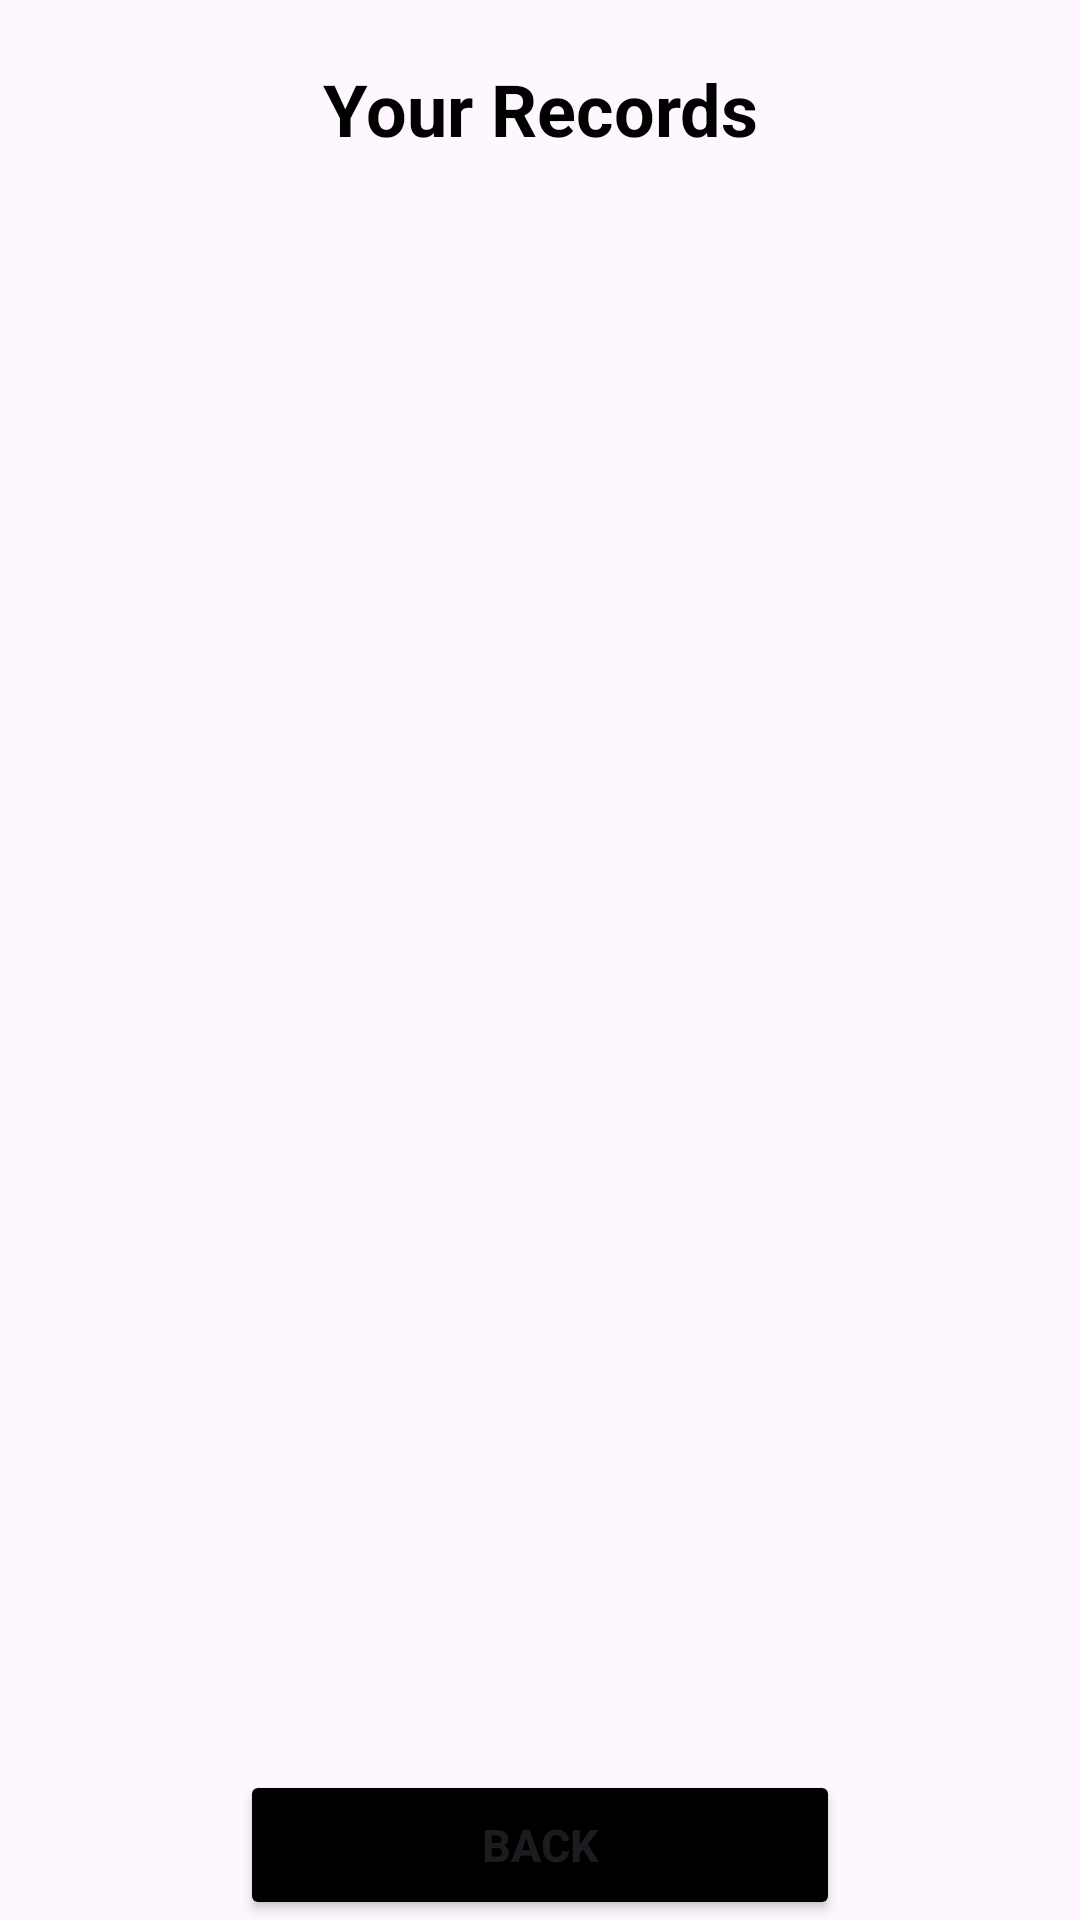

Reconstruct the res/layout file that produces this screen, plus the resources it refers to.
<!-- AndroidManifest.xml: application theme Theme.MatchPairsMemoryGame -->
<!-- res/layout/activity_your_records.xml -->
<?xml version="1.0" encoding="utf-8"?>
<LinearLayout xmlns:android="http://schemas.android.com/apk/res/android"
    android:layout_width="match_parent"
    android:layout_height="match_parent"
    xmlns:app="http://schemas.android.com/apk/res-auto"
    android:orientation="vertical">

    <TextView
        android:id="@+id/tvYourRecords"
        android:layout_width="match_parent"
        android:layout_height="wrap_content"
        android:text="@string/tvYourRecords"
        android:textSize="24sp"
        android:textStyle="bold"
        android:layout_margin="20dp"
        android:textColor="@color/black"
        android:gravity="center"
        android:layout_gravity="center_horizontal" />

    <ListView
        android:id="@+id/lvRecords"
        android:layout_width="match_parent"
        android:layout_height="0dp"
        android:layout_weight="1" />

    <Button
        android:id="@+id/btBack"
        android:layout_width="200sp"
        android:layout_height="50sp"
        android:layout_gravity="center"
        android:text="@string/btBack"
        android:textSize="15sp"
        android:textStyle="bold"
        android:backgroundTint="@color/black"
        app:cornerRadius="0dp" />


</LinearLayout>
<!-- resources referenced by this layout -->
<resources>
  <string name="btBack">Back</string>
  <string name="tvYourRecords">Your Records</string>
  <style name="Theme.MatchPairsMemoryGame" parent="Base.Theme.MatchPairsMemoryGame" />
  <style name="Base.Theme.MatchPairsMemoryGame" parent="Theme.Material3.DayNight.NoActionBar">
          
          
      </style>
  <!-- not gathered from this repository: default colours our renderer supplied (Android Studio template values) -->
  <color name="black">#FF000000</color>
</resources>
